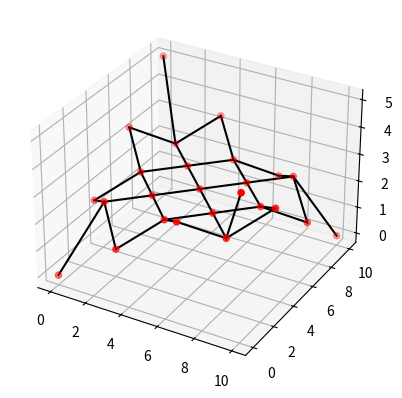

Python code for this plot:
"""
Input file for validation of PS, benchmark case where form of self-stressed saddle is sought
"""

import numpy as np

# grid discretization
grid_size = 4
grid_length = 10
grid_height = 5


def connectivity_matrix(grid_size: int, params: dict):
    n = grid_size**2 + (grid_size - 1) ** 2
    top_edge = [i for i in range(grid_size)]
    bottom_edge = [n - grid_size + i for i in range(grid_size)]
    left_edge = [(grid_size * 2 - 1) * i for i in range(1, grid_size - 1)]
    right_edge = [left_edge[i] + grid_size - 1 for i in range(grid_size - 2)]
    fixed_nodes = top_edge + bottom_edge + left_edge + right_edge

    connections = []

    # inner grid connections
    for i in range(n):
        if i not in fixed_nodes:
            connections.append([i, i - grid_size, params["k"], params["c"]])
            connections.append([i, i - grid_size + 1, params["k"], params["c"]])
            connections.append([i, i + grid_size - 1, params["k"], params["c"]])
            connections.append([i, i + grid_size, params["k"], params["c"]])

    # Filtering duplicates
    filtered_connections = []
    for link in connections:
        inverted_link = [link[1], link[0], *link[2:]]
        if (
            inverted_link not in filtered_connections
            and link not in filtered_connections
        ):
            filtered_connections.append(link)
    print(
        f"Filtered connections from {len(connections)} down to {len(filtered_connections)}"
    )
    return filtered_connections, fixed_nodes


def initial_conditions(
    g_size: int, m_segment: float, fixed_nodes: list, g_h: float, g_l: float
):
    conditions = []

    orthogonal_distance = g_l / (g_size - 1)
    dl = g_h / g_l * orthogonal_distance
    even = [i * orthogonal_distance for i in range(g_size)]
    uneven = [
        i * orthogonal_distance + 0.5 * orthogonal_distance for i in range(g_size - 1)
    ]
    x_y = [[i * orthogonal_distance, 0] for i in range(g_size)]

    for i in range(g_size - 1):
        x_y.extend(
            list(
                zip(
                    uneven,
                    [
                        i * orthogonal_distance + 0.5 * orthogonal_distance
                        for j in range(len(uneven))
                    ],
                )
            )
        )
        x_y.extend(
            list(zip(even, [(i + 1) * orthogonal_distance for j in range(len(even))]))
        )

    z = [i * dl for i in range(g_size)]
    temp = z.copy()
    z.extend(reversed(temp))
    z.extend(temp[1:-1])
    z.extend(reversed(temp[1:-1]))

    n = g_size**2 + (g_size - 1) ** 2

    for i in range(n):
        if i in fixed_nodes:
            conditions.append(
                [list(x_y[i]) + [z[fixed_nodes.index(i)]], [0, 0, 0], m_segment, True]
            )
        else:
            conditions.append([list(x_y[i]) + [g_h / 2], [0, 0, 0], m_segment, False])

    return conditions


# dictionary of required parameters
params = {
    # model parameters
    "n": 10,  # [-]       number of particles
    "k_t": 1,  # [N/m]     spring stiffness
    "c": 1,  # [N s/m] damping coefficient
    "L": 10,  # [m]       tether length
    "m_block": 100,  # [kg]     mass attached to end of tether
    "rho_tether": 0.1,  # [kg/m]    mass density tether
    # simulation settings
    "dt": 0.1,  # [s]       simulation timestep
    "t_steps": 1000,  # [-]      number of simulated time steps
    "abs_tol": 1e-50,  # [m/s]     absolute error tolerance iterative solver
    "rel_tol": 1e-5,  # [-]       relative error tolerance iterative solver
    "max_iter": 1e5,  # [-]       maximum number of iterations
    # physical parameters
    "g": 9.807,  # [m/s^2]   gravitational acceleration
    "v_w": [5, 0, 0],  # [m/s]     wind velocity vector
    "rho": 1.225,  # [kg/ m3]  air density
    "c_d_bridle": 1.05,  # [-]       drag-coefficient of bridles
    "d_bridle": 0.02,  # [m]       diameter of bridle lines
}

# calculated parameters
params["l0"] = 0  # np.sqrt( 2 * (grid_length/(grid_size-1))**2)
params["m_segment"] = 1
params["k"] = params["k_t"] * (params["n"] - 1)  # segment stiffness
params["n"] = grid_size**2 + (grid_size - 1) ** 2


# instantiate connectivity matrix and initial conditions array
connections, f_nodes = connectivity_matrix(grid_size, params)
init_cond = initial_conditions(
    grid_size, params["m_segment"], f_nodes, grid_height, grid_length
)

# print(init_cond)

if __name__ == "__main__":
    import matplotlib.pyplot as plt

    # from mpl_toolkits import mplot3d

    x = []
    y = []
    z = []
    for i in range(len(init_cond)):
        x.append(init_cond[i][0][0])
        y.append(init_cond[i][0][1])
        z.append(init_cond[i][0][2])

    fig = plt.figure()
    ax = fig.add_subplot(projection="3d")

    ax.scatter(x, y, z, c="red")
    for i, j, *_ in connections:
        ax.plot([x[i], x[j]], [y[i], y[j]], [z[i], z[j]], color="black")

    # ax.plot(x, z, 'r+', zdir='y', zs=-1.5)
    # ax.plot(y, z, 'g+', zdir='x', zs=-0.5)
    # ax.plot(x, y, 'k+', zdir='z', zs=-1.5)

    plt.show()

    print(
        len(
            initial_conditions(
                5, 1, [0, 1, 2, 3, 4, 36, 37, 38, 39, 40, 9, 18, 27, 13, 22, 31], 5, 10
            )
        )
    )
    print(f"\n\n\n\n")
    print(f"connections: {connections}")
    print(f"initial conditions: {init_cond}")
    print(f"params: {params}")
